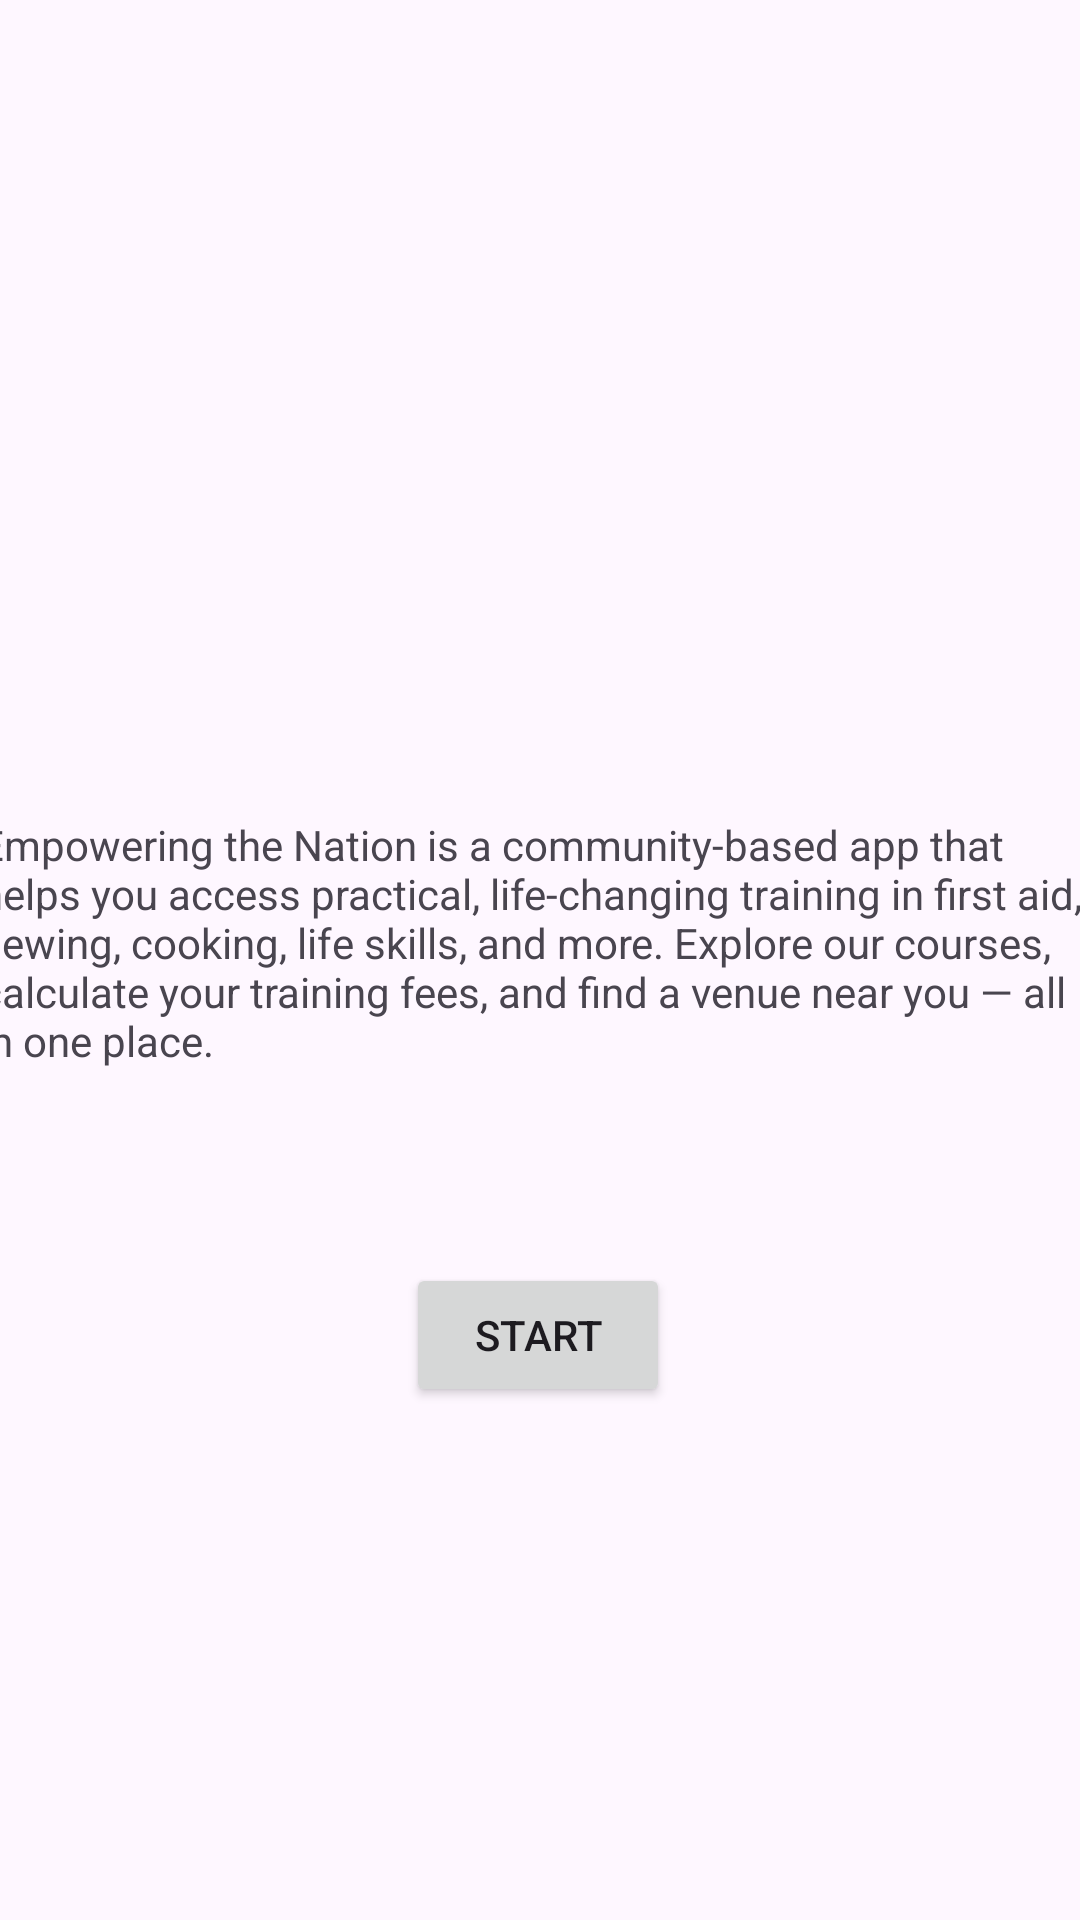

Here is an Android app screen rendered from its layout file. Give the layout XML and the strings, colors and styles it references.
<!-- AndroidManifest.xml: application theme Theme.EmpoweringTheNation -->
<!-- res/layout/activity_home_screen.xml -->
<?xml version="1.0" encoding="utf-8"?>
<androidx.constraintlayout.widget.ConstraintLayout xmlns:android="http://schemas.android.com/apk/res/android"
    xmlns:app="http://schemas.android.com/apk/res-auto"
    xmlns:tools="http://schemas.android.com/tools"
    android:id="@+id/main"
    android:layout_width="match_parent"
    android:layout_height="match_parent"
    tools:context=".HomeScreenActivity">

    <Button
        android:id="@+id/StartBtn"
        android:layout_width="wrap_content"
        android:layout_height="wrap_content"
        android:text="START"
        app:layout_constraintBottom_toBottomOf="parent"
        app:layout_constraintEnd_toEndOf="parent"
        app:layout_constraintHorizontal_bias="0.498"
        app:layout_constraintStart_toStartOf="parent"
        app:layout_constraintTop_toTopOf="parent"
        app:layout_constraintVertical_bias="0.711" />

    <ImageView
        android:id="@+id/logo"
        android:layout_width="wrap_content"
        android:layout_height="wrap_content"
        app:layout_constraintBottom_toBottomOf="parent"
        app:layout_constraintEnd_toEndOf="parent"
        app:layout_constraintHorizontal_bias="0.498"
        app:layout_constraintStart_toStartOf="parent"
        app:layout_constraintTop_toTopOf="parent"
        app:layout_constraintVertical_bias="0.219"
        app:srcCompat="@drawable/ic_launcher_foreground" />

    <TextView
        android:id="@+id/aboutTxt"
        android:layout_width="374dp"
        android:layout_height="96dp"
        android:text="Empowering the Nation is a community-based app that helps you access practical, life-changing training in first aid, sewing, cooking, life skills, and more. Explore our courses, calculate your training fees, and find a venue near you — all in one place."
        app:layout_constraintBottom_toBottomOf="parent"
        app:layout_constraintEnd_toEndOf="parent"
        app:layout_constraintStart_toStartOf="parent"
        app:layout_constraintTop_toTopOf="parent" />
</androidx.constraintlayout.widget.ConstraintLayout>
<!-- resources referenced by this layout -->
<resources>
  <style name="Theme.EmpoweringTheNation" parent="Base.Theme.EmpoweringTheNation" />
  <style name="Base.Theme.EmpoweringTheNation" parent="Theme.Material3.DayNight.NoActionBar">
          
          <item name="colorPrimary">#003366</item>
  
          
          <item name="colorControlActivated">#003366</item>
  
      </style>
</resources>
